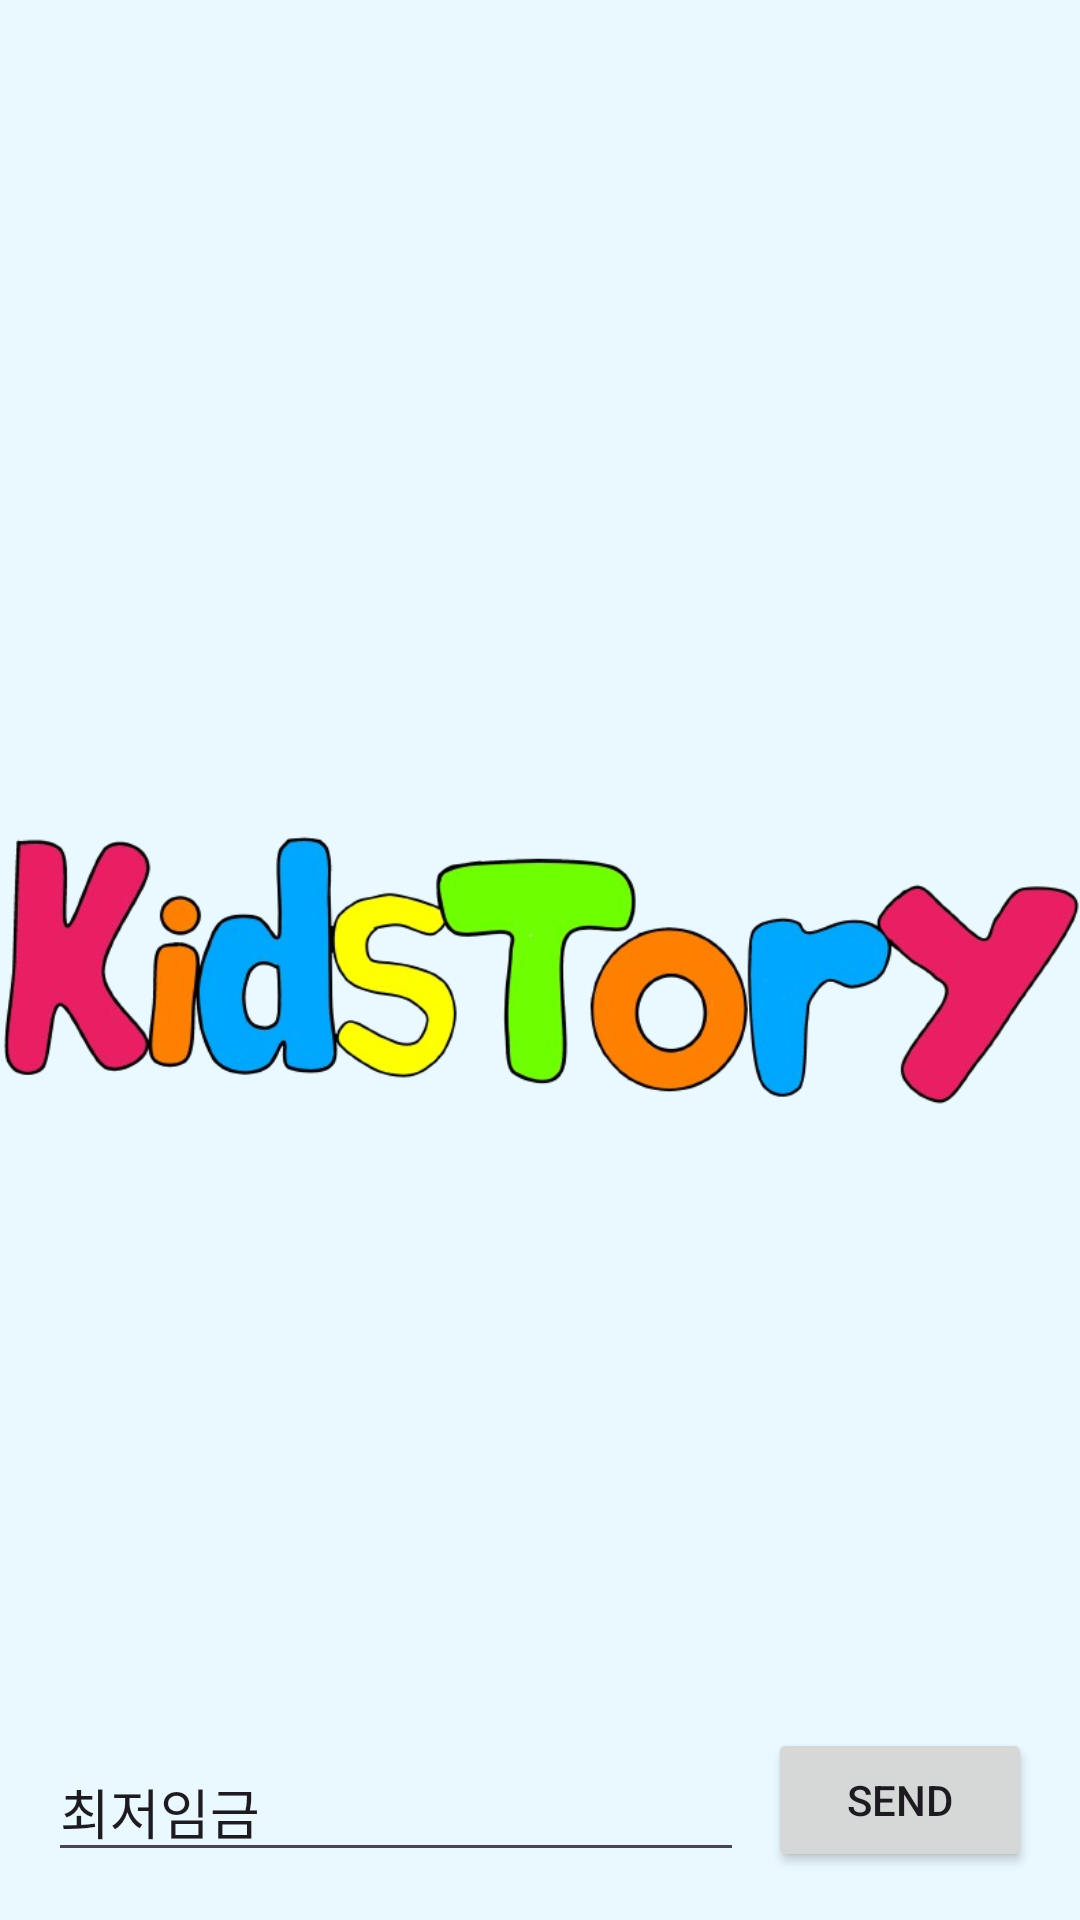

Layout XML and referenced resources for this Android screen:
<!-- AndroidManifest.xml: activity theme Theme.Kidschatting -->
<!-- res/layout/activity_chat.xml -->
<androidx.constraintlayout.widget.ConstraintLayout
    xmlns:android="http://schemas.android.com/apk/res/android"
    xmlns:app="http://schemas.android.com/apk/res-auto"
    xmlns:tools="http://schemas.android.com/tools"
    android:background="#EAF8FF"
    android:layout_width="match_parent"
    android:layout_height="match_parent"
    tools:ignore="ExtraText">

    
    <ImageView
        android:id="@+id/imageView"
        android:layout_width="wrap_content"
        android:layout_height="wrap_content"
        android:src="@drawable/head_image"
        app:layout_constraintTop_toTopOf="parent"
        app:layout_constraintBottom_toBottomOf="parent"
        app:layout_constraintStart_toStartOf="parent"
        app:layout_constraintEnd_toEndOf="parent" />
    <TextView
        android:id="@+id/tv_title"
        android:layout_width="wrap_content"
        android:layout_height="wrap_content"
        android:textSize="24sp"
        android:textStyle="bold"
        app:layout_constraintTop_toTopOf="parent"
        app:layout_constraintStart_toStartOf="parent"
        app:layout_constraintEnd_toEndOf="parent"
        android:layout_marginTop="16dp"/>

    

    

    <androidx.recyclerview.widget.RecyclerView
        android:id="@+id/rv_chat"
        android:layout_width="0dp"
        android:layout_height="0dp"
        android:layout_marginTop="16dp"
        android:layout_marginBottom="16dp"
        app:layout_constraintBottom_toBottomOf="parent"
        app:layout_constraintBottom_toTopOf="@id/btn_send"
        app:layout_constraintEnd_toEndOf="parent"
        app:layout_constraintHorizontal_bias="0.0"
        app:layout_constraintStart_toStartOf="parent"
        app:layout_constraintTop_toBottomOf="@id/tv_title"
        app:layout_constraintVertical_bias="0.0" />

    <EditText
        android:id="@+id/et_message"
        android:layout_width="0dp"
        android:layout_height="wrap_content"
        android:hint="하고싶은 말을 알려주세요!"
        android:text="최저임금"
        app:layout_constraintBottom_toBottomOf="parent"
        app:layout_constraintStart_toStartOf="parent"
        app:layout_constraintEnd_toStartOf="@id/btn_send"
        android:layout_marginStart="16dp"
        android:layout_marginBottom="16dp"
        android:layout_marginEnd="8dp"/>

    <Button
        android:id="@+id/btn_send"
        android:layout_width="wrap_content"
        android:layout_height="wrap_content"
        android:text="Send"
        app:layout_constraintBottom_toBottomOf="parent"
        app:layout_constraintEnd_toEndOf="parent"
        android:layout_marginEnd="16dp"
        android:layout_marginBottom="16dp"/>

</androidx.constraintlayout.widget.ConstraintLayout>
<!-- resources referenced by this layout -->
<resources>
  <!-- drawable head_image: png bitmap (drawable, 135089 bytes) -->
  <style name="Theme.Kidschatting" parent="Base.Theme.Kidschatting" />
  <style name="Base.Theme.Kidschatting" parent="Theme.Material3.DayNight.NoActionBar">
          
          
      </style>
</resources>
